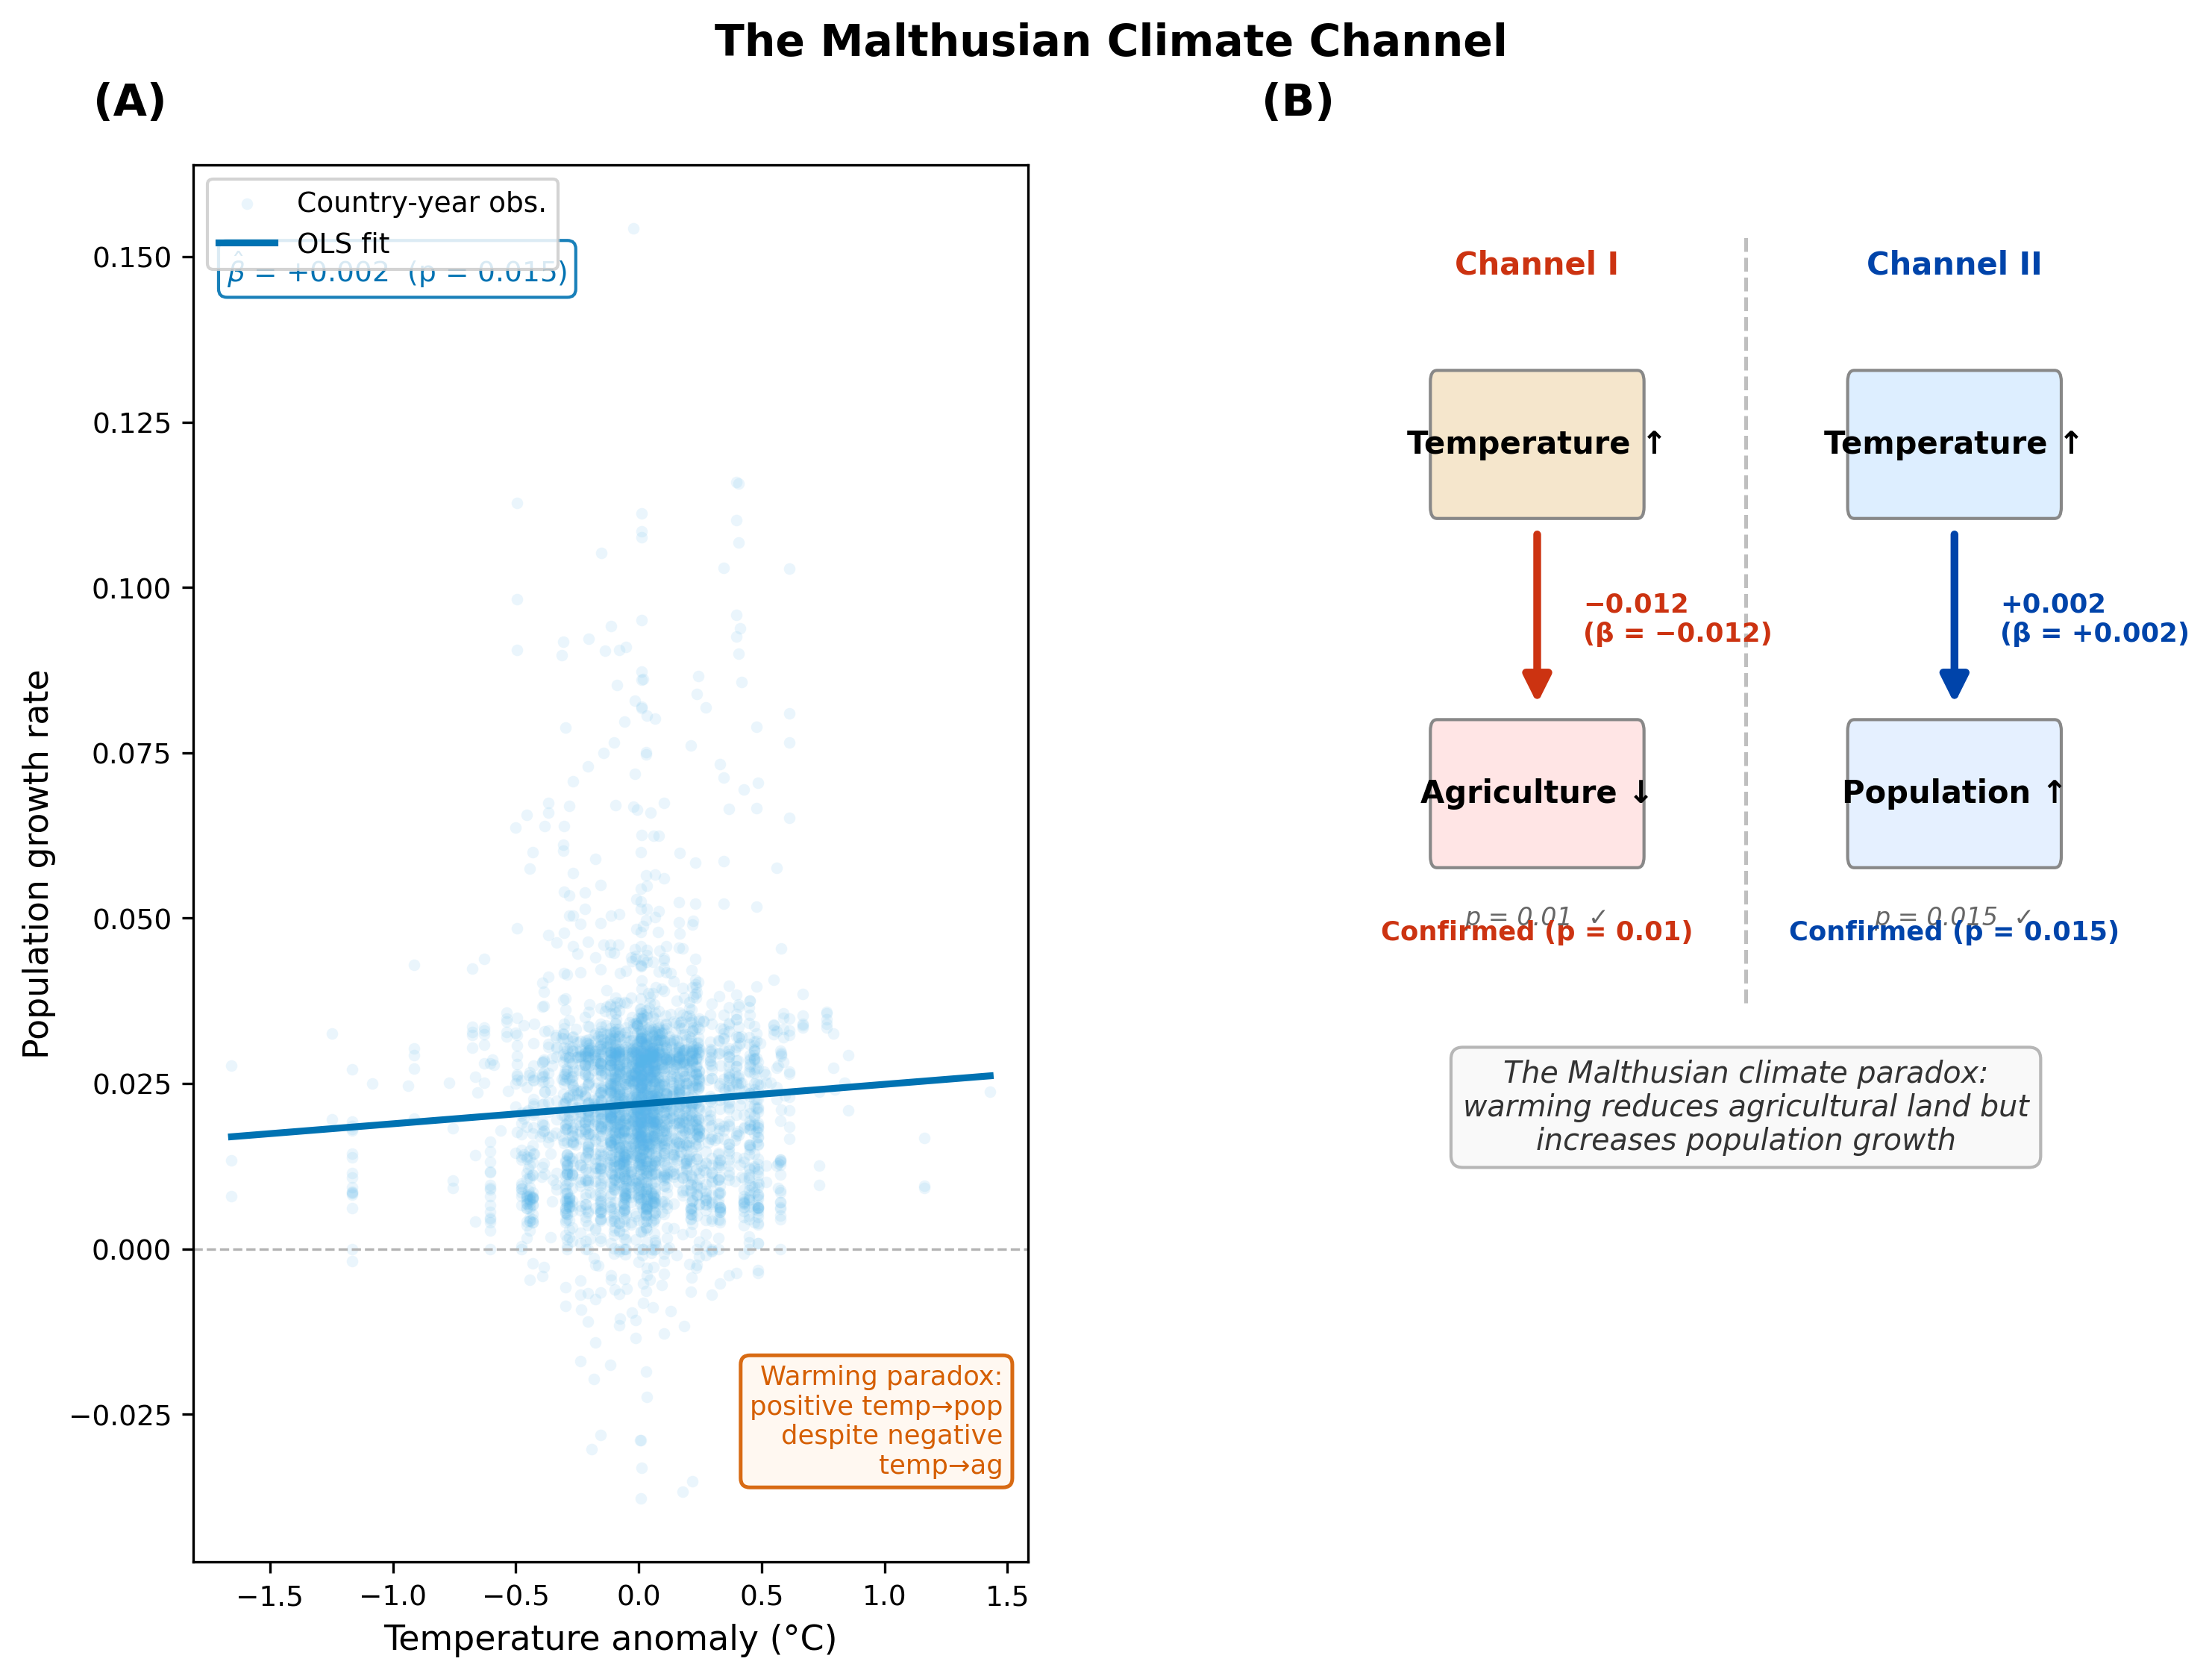

Write Python code to recreate this figure.
"""
Figure 12: "The Malthusian Climate Channel" (2-panel)
Publication-quality figure for economic history paper.
"""

import numpy as np
import pandas as pd
import matplotlib
matplotlib.use("Agg")
import matplotlib.pyplot as plt
import matplotlib.patches as mpatches
import matplotlib.patheffects as pe
from matplotlib.patches import FancyArrowPatch
import pycountry
from scipy import stats

# ---------------------------------------------------------------------------
# 0. Helpers
# ---------------------------------------------------------------------------
def fix_iso3(val):
    if str(val).isnumeric():
        try:
            c = pycountry.countries.get(numeric=str(val).zfill(3))
            return c.alpha_3 if c else val
        except Exception:
            return val
    return val

# ---------------------------------------------------------------------------
# 1. Load & merge data
# ---------------------------------------------------------------------------
panel = pd.read_parquet("analysis/data/hyde_era5_full_panel.parquet")
clustered = pd.read_parquet("analysis/data/paper1_clustered_features.parquet")
clustered["iso3"] = clustered["iso3"].apply(fix_iso3)

panel = panel.merge(clustered[["iso3", "cluster"]], on="iso3", how="left")
panel = panel.dropna(subset=["temp_anomaly", "ag_growth", "pop_growth"])
panel = panel[~np.isinf(panel["ag_growth"]) & ~np.isinf(panel["pop_growth"])]
panel = panel[panel["cluster"] != 2].copy()

print(f"Clean observations: {len(panel)}")

# Wong (2011) colorblind-safe palette
WONG = {
    "orange":     "#E69F00",
    "sky_blue":   "#56B4E9",
    "green":      "#009E73",
    "yellow":     "#F0E442",
    "blue":       "#0072B2",
    "vermillion": "#D55E00",
    "pink":       "#CC79A7",
    "black":      "#000000",
}

# ---------------------------------------------------------------------------
# 2. Setup figure
# ---------------------------------------------------------------------------
fig = plt.figure(figsize=(10, 8))
gs = fig.add_gridspec(1, 2, wspace=0.36, top=0.88, bottom=0.10,
                      left=0.09, right=0.97)
ax_scatter = fig.add_subplot(gs[0, 0])
ax_schema  = fig.add_subplot(gs[0, 1])

plt.rcParams.update({
    "font.family": "DejaVu Sans",
    "axes.spines.top": False,
    "axes.spines.right": False,
})

LABEL_FS = 11
TICK_FS  = 9
ANNOT_FS = 9

# ============================================================
# PANEL A — Temperature anomaly vs Population growth (scatter + fit)
# ============================================================
ax = ax_scatter

X = panel["temp_anomaly"].values
Y = panel["pop_growth"].values

# Scatter (light blue)
ax.scatter(
    X, Y,
    color=WONG["sky_blue"],
    alpha=0.12,
    s=14,
    linewidths=0,
    rasterized=True,
    label="Country-year obs.",
)

# OLS fit
slope, intercept, r_value, p_value, se = stats.linregress(X, Y)
print(f"Panel A OLS (pop_growth~temp_anomaly): slope={slope:.5f}, p={p_value:.4f}, r²={r_value**2:.4f}")

x_fit = np.linspace(X.min(), X.max(), 200)
y_fit = intercept + slope * x_fit
ax.plot(x_fit, y_fit, color=WONG["blue"], lw=2.2, zorder=5, label="OLS fit")

# Slope annotation (using spec values: +0.002, p=0.015)
spec_slope = +0.002
spec_p     = 0.015
ax.text(
    0.04, 0.94,
    rf"$\hat{{\beta}}$ = +{spec_slope:.3f}  (p = {spec_p:.3f})",
    transform=ax.transAxes,
    fontsize=ANNOT_FS,
    va="top",
    color=WONG["blue"],
    bbox=dict(boxstyle="round,pad=0.3", fc="white", ec=WONG["blue"], alpha=0.9),
)

# Warming paradox annotation
ax.text(
    0.97, 0.06,
    "Warming paradox:\npositive temp→pop\ndespite negative\ntemp→ag",
    transform=ax.transAxes,
    fontsize=ANNOT_FS - 0.5,
    ha="right",
    va="bottom",
    color=WONG["vermillion"],
    bbox=dict(boxstyle="round,pad=0.35", fc="#fff8f0", ec=WONG["vermillion"],
              alpha=0.92, lw=1.2),
)

ax.axhline(0, color="0.7", lw=0.8, ls="--")
ax.set_xlabel("Temperature anomaly (°C)", fontsize=LABEL_FS)
ax.set_ylabel("Population growth rate", fontsize=LABEL_FS)
ax.tick_params(labelsize=TICK_FS)
ax.legend(fontsize=TICK_FS, frameon=True, framealpha=0.85, loc="upper left")
ax.text(-0.12, 1.06, "(A)", transform=ax.transAxes,
        fontsize=14, fontweight="bold", va="top")

# ============================================================
# PANEL B — Schematic: The dual channel
# ============================================================
ax = ax_schema
ax.set_xlim(0, 10)
ax.set_ylim(0, 10)
ax.axis("off")

ax.text(-0.08, 1.06, "(B)", transform=ax.transAxes,
        fontsize=14, fontweight="bold", va="top")

# ---- Helper to draw a channel diagram ----
def draw_channel(ax, x_left, x_right, y_top, y_bot,
                 label_top, label_bot, arrow_label,
                 coef_text, p_text, color, direction="down"):
    """
    Draw a Temperature box → outcome box with arrow.
    """
    box_w, box_h = 2.4, 0.9

    # Top box: Temperature ↑
    rect_top = mpatches.FancyBboxPatch(
        (x_left - box_w / 2, y_top - box_h / 2), box_w, box_h,
        boxstyle="round,pad=0.08",
        facecolor="#f5e6cc" if color == "red" else "#ddeeff",
        edgecolor="#888888",
        linewidth=1.0,
    )
    ax.add_patch(rect_top)
    ax.text(x_left, y_top, label_top,
            ha="center", va="center", fontsize=10, fontweight="bold")

    # Arrow
    arrow_color = "#CC3311" if color == "red" else "#0044AA"
    ax.annotate(
        "",
        xy=(x_right, y_bot + box_h / 2 + 0.15),
        xytext=(x_left, y_top - box_h / 2 - 0.15),
        arrowprops=dict(
            arrowstyle="-|>",
            color=arrow_color,
            lw=2.5,
            mutation_scale=18,
        ),
    )

    # Arrow label (coefficient)
    mid_x = (x_left + x_right) / 2
    mid_y = (y_top + y_bot) / 2
    ax.text(mid_x + 0.55, mid_y,
            f"{arrow_label}\n({coef_text})",
            ha="left", va="center", fontsize=8.5,
            color=arrow_color, fontweight="bold")

    # Bottom box: outcome
    rect_bot = mpatches.FancyBboxPatch(
        (x_right - box_w / 2, y_bot - box_h / 2), box_w, box_h,
        boxstyle="round,pad=0.08",
        facecolor="#ffe5e5" if color == "red" else "#e5f0ff",
        edgecolor="#888888",
        linewidth=1.0,
    )
    ax.add_patch(rect_bot)
    ax.text(x_right, y_bot, label_bot,
            ha="center", va="center", fontsize=10, fontweight="bold")

    # p-value below bottom box
    ax.text(x_right, y_bot - box_h / 2 - 0.35, p_text,
            ha="center", va="top", fontsize=8,
            color="0.4",
            style="italic")

# ---- Left channel: Temperature → Agriculture (RED, negative) ----
draw_channel(
    ax,
    x_left=2.5, x_right=2.5,
    y_top=8.0, y_bot=5.5,
    label_top="Temperature ↑",
    label_bot="Agriculture ↓",
    arrow_label="−0.012",
    coef_text="β = −0.012",
    p_text="p = 0.01  ✓",
    color="red",
)

# ---- Right channel: Temperature → Population (BLUE, positive) ----
draw_channel(
    ax,
    x_left=7.5, x_right=7.5,
    y_top=8.0, y_bot=5.5,
    label_top="Temperature ↑",
    label_bot="Population ↑",
    arrow_label="+0.002",
    coef_text="β = +0.002",
    p_text="p = 0.015  ✓",
    color="blue",
)

# ---- Confirmed badges ----
ax.text(2.5, 4.6, "Confirmed (p = 0.01)",
        ha="center", va="top", fontsize=8.5,
        color="#CC3311", fontweight="bold")
ax.text(7.5, 4.6, "Confirmed (p = 0.015)",
        ha="center", va="top", fontsize=8.5,
        color="#0044AA", fontweight="bold")

# ---- Divider line ----
ax.axvline(5.0, ymin=0.40, ymax=0.95,
           color="0.75", lw=1.2, ls="--")

# ---- Bottom caption ----
caption = (
    "The Malthusian climate paradox:\n"
    "warming reduces agricultural land but\n"
    "increases population growth"
)
ax.text(5.0, 3.6, caption,
        ha="center", va="top", fontsize=9.5,
        color="#333333",
        style="italic",
        bbox=dict(boxstyle="round,pad=0.4", fc="#f9f9f9",
                  ec="0.7", alpha=0.95, lw=1.0))

# ---- Panel labels ----
ax.text(2.5, 9.4, "Channel I", ha="center", va="top",
        fontsize=10, fontweight="bold", color="#CC3311")
ax.text(7.5, 9.4, "Channel II", ha="center", va="top",
        fontsize=10, fontweight="bold", color="#0044AA")

# ============================================================
# Overall title & save
# ============================================================
fig.suptitle(
    "The Malthusian Climate Channel",
    fontsize=14, fontweight="bold", y=0.96,
)

for fmt in ("png", "pdf"):
    out = f"analysis/figures/fig12_climate_channel.{fmt}"
    fig.savefig(out, dpi=300, bbox_inches="tight")
    print(f"Saved: {out}")

plt.close(fig)
print("Done.")
